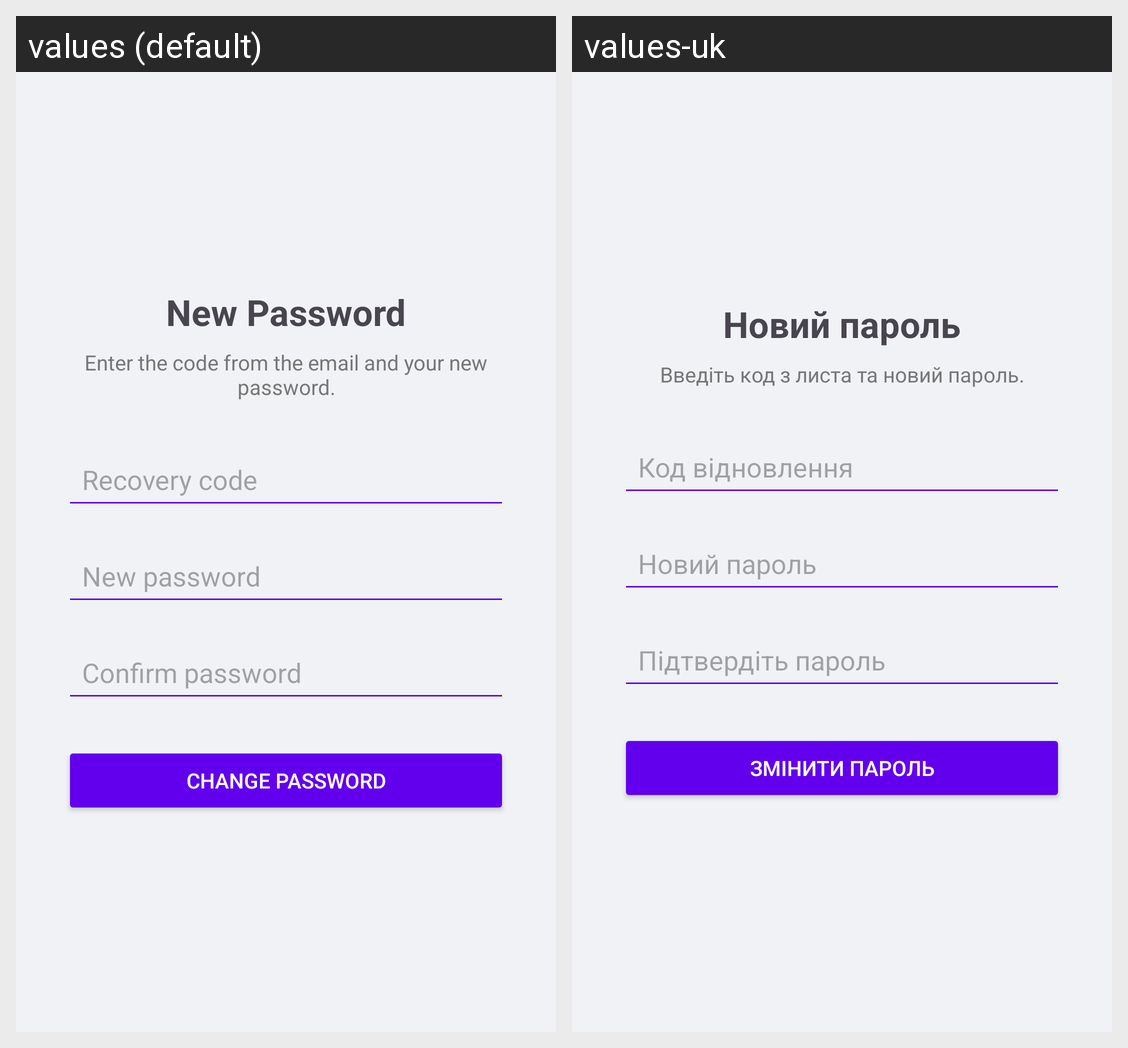

Locale-by-locale string values for the Android screen shown in this grid:
Android screen res/layout/activity_reset_password.xml rendered under 2 locales, left to right: values (default), values-uk. Device: Nexus 5 (rendered at 1080×1920; each locale shown at half size, 540×960, under a caption strip naming it); theme Theme.MedicationManagement.
Strings drawn on this screen, with the default value and each locale's value (text and hints the layout hard-codes, and strings that could not be matched under every locale, appear in the picture but are not listed):

reset_password_title
  values: New Password
  values-uk: Новий пароль

reset_password_description
  values: Enter the code from the email and your new password.
  values-uk: Введіть код з листа та новий пароль.

reset_password_code_hint
  values: Recovery code
  values-uk: Код відновлення

reset_password_new_hint
  values: New password
  values-uk: Новий пароль

reset_password_confirm_hint
  values: Confirm password
  values-uk: Підтвердіть пароль

reset_password_submit
  values: Change Password
  values-uk: Змінити пароль
